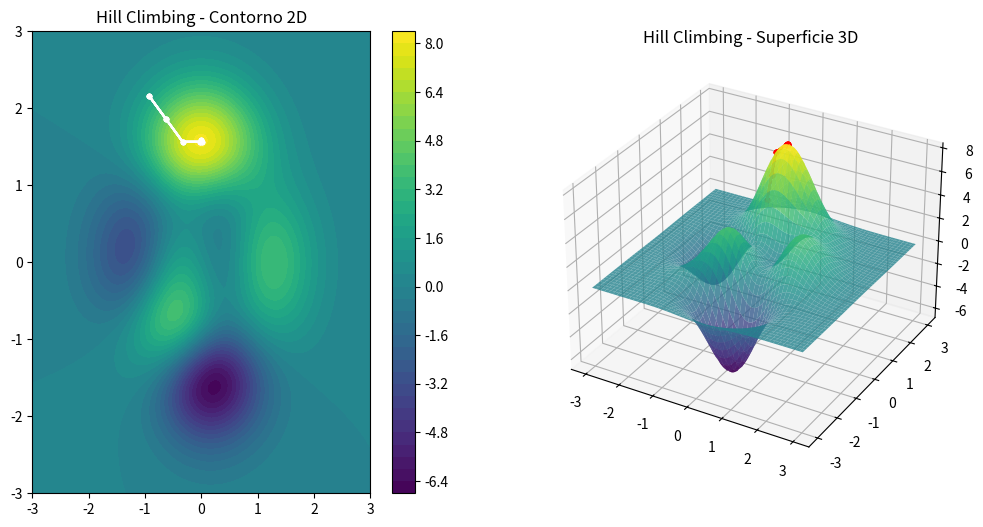

Reproduce this figure in Python.

import numpy as np 
import matplotlib.pyplot as plt 
import time

#Funcion peaks
def peaks(x,y):
    return 3*(1 - x)**2 * np.exp(-(x**2) - (y + 1)**2) \
           - 10*(x/5 - x**3 - y**5) * np.exp(-x**2 - y**2) \
           - 1/3 * np.exp(-(x + 1)**2 - y**2)

#

def hill_climbing(start=None, bounds=(-3,3), step_size=0.3, step_decay=0.5, min_step=1e-3, pause=0.1):
    lo, hi = bounds
    
    if start is None:
        x, y = np.random.uniform(lo,hi), np.random.uniform(lo,hi)
    else:
        x,y = start
    
    fx = peaks(x,y)   
    dirs=[(dx,dy) for dx in (-1,0,1) for dy in (-1,0,1) if not (dx==0 and dy==0)]
    
    # Crear malla
    x_vals = np.linspace(-3, 3, 200)
    y_vals = np.linspace(-3, 3, 200)
    X, Y = np.meshgrid(x_vals, y_vals)
    Z = peaks(X, Y)

    plt.ion()
    fig = plt.figure(figsize=(12, 6))
    
    ax1 = fig.add_subplot(121)
    cont = ax1.contourf(X, Y, Z, levels=40, cmap='viridis')
    plt.colorbar(cont, ax=ax1)
    ax1.set_title('Hill Climbing - Contorno 2D')
    
    ax2 = fig.add_subplot(122, projection='3d')
    ax2.plot_surface(X, Y, Z, cmap='viridis', alpha=0.8)
    ax2.set_title('Hill Climbing - Superficie 3D')

    path = [(x,y,fx)]

    while step_size >= min_step:
        best_neighbor = None
        best_val = fx 
        
        for dx, dy in dirs:
            xn = np.clip(x + dx*step_size, lo, hi)
            yn = np.clip(y + dy*step_size, lo, hi)
            fn = peaks(xn, yn)
            
            if fn > best_val:
                best_val, best_neighbor = fn, (xn,yn)
        
        if best_neighbor:
            x, y = best_neighbor
            fx = best_val
            path.append((x,y,fx))

            ax1.plot([p[0] for p in path], [p[1] for p in path], "w.-")
            ax2.plot([p[0] for p in path], [p[1] for p in path], [p[2] for p in path], "r.-")

            plt.draw()
            plt.pause(pause)
        else:
            step_size *= step_decay

    print(f"Mejor solucion: ({x:.4f}, {y:.4f}), f(x,y)={fx:.4f}")
    plt.ioff()
    plt.show()


#Ejecutar
hill_climbing(pause=0.4)
